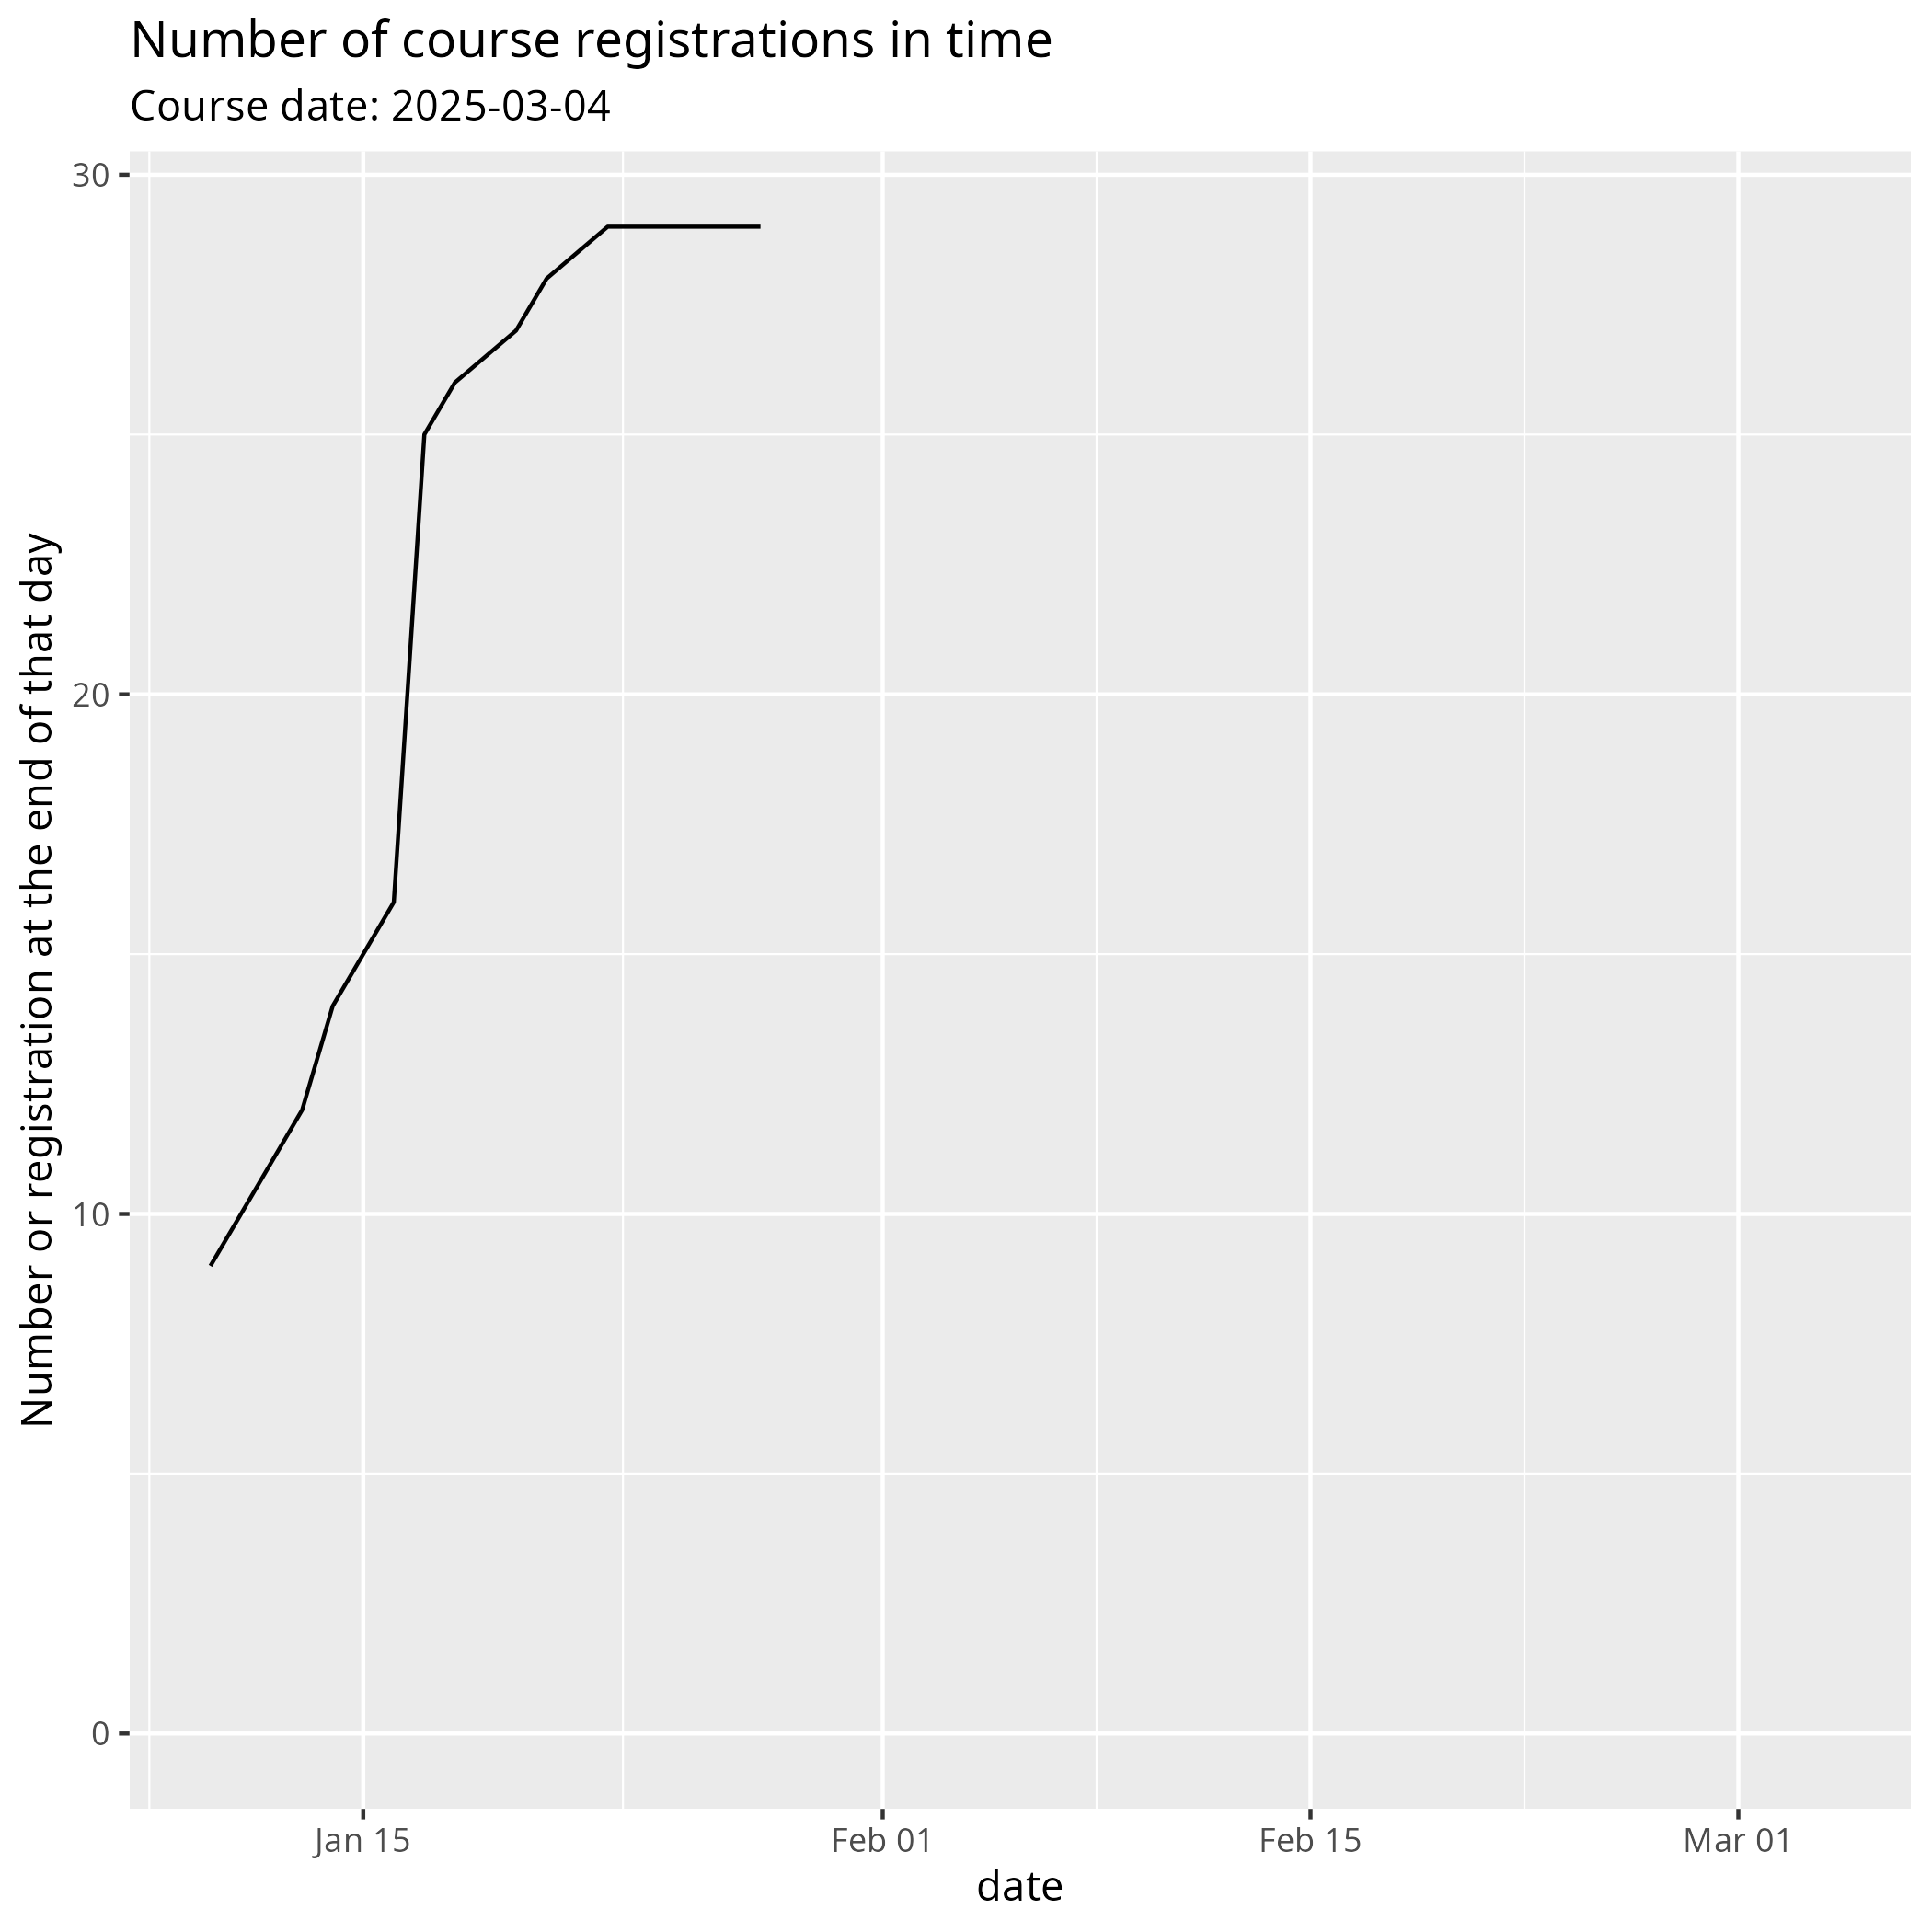

Values plotted in this chart, from the file beside it:
date, n, cumulative
10/01/2025, 9, 9
13/01/2025, 3, 12
14/01/2025, 2, 14
15/01/2025, 1, 15
16/01/2025, 1, 16
17/01/2025, 9, 25
18/01/2025, 1, 26
20/01/2025, 1, 27
21/01/2025, 1, 28
23/01/2025, 1, 29
